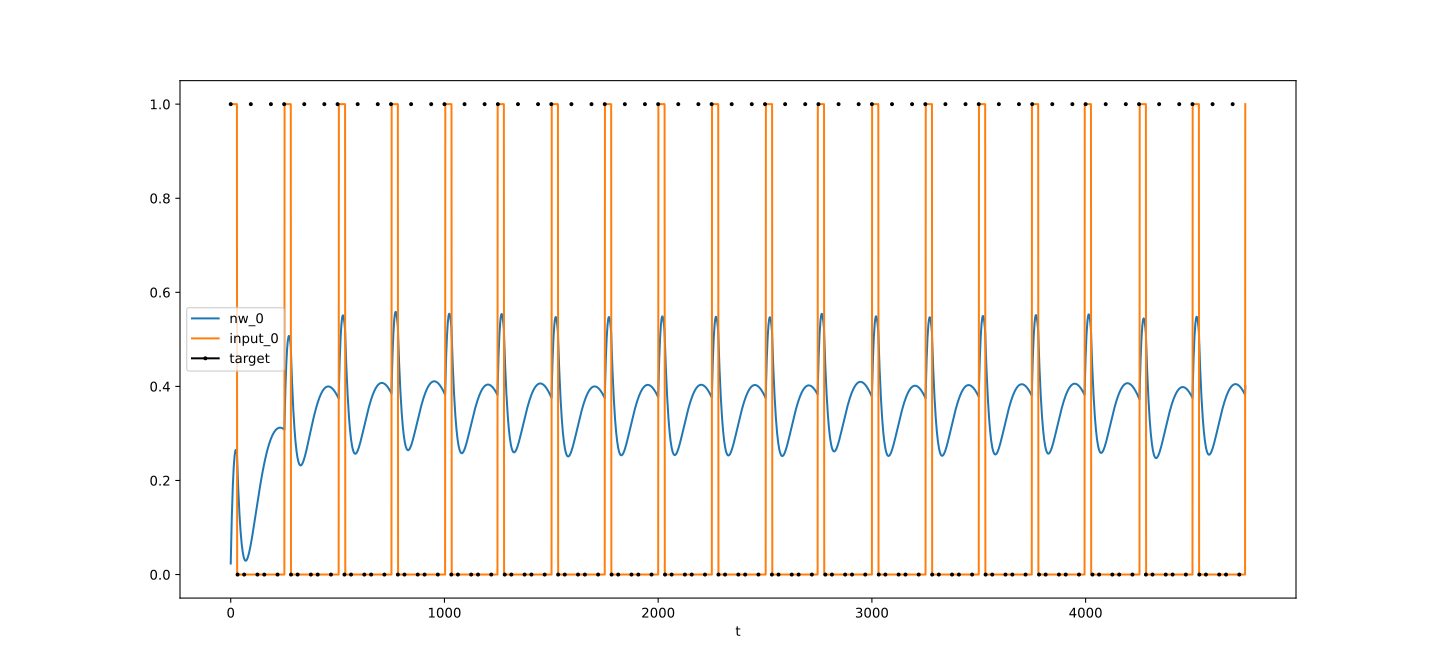

The table this chart was drawn from, first rows:
t, nw_0, target_0, input_0
0, 0.02347, 1, 1
1, 0.04561, , 1
2, 0.06645, , 1
3, 0.08604, , 1
4, 0.1044, , 1
5, 0.1216, , 1
6, 0.1376, , 1
7, 0.1525, , 1
8, 0.1664, , 1
9, 0.1792, , 1
10, 0.1909, , 1
11, 0.2017, , 1
12, 0.2115, , 1
13, 0.2204, , 1
14, 0.2285, , 1
15, 0.2356, , 1
16, 0.2419, , 1
17, 0.2474, , 1
18, 0.2521, , 1
19, 0.256, , 1
20, 0.2592, , 1
21, 0.2617, , 1
22, 0.2635, , 1
23, 0.2647, , 1
24, 0.2652, , 1
25, 0.2651, , 1
26, 0.2644, , 1
27, 0.2631, , 1
28, 0.2612, , 1
29, 0.2589, , 1
30, 0.245, , 0
31, 0.2317, , 0
32, 0.219, 0, 0
33, 0.2068, , 0
34, 0.1952, , 0
35, 0.1841, , 0
36, 0.1735, , 0
37, 0.1634, , 0
38, 0.1537, , 0
39, 0.1446, , 0
40, 0.1359, , 0
41, 0.1276, , 0
42, 0.1197, , 0
43, 0.1123, , 0
44, 0.1053, , 0
45, 0.09863, , 0
46, 0.09236, , 0
47, 0.08646, , 0
48, 0.08092, , 0
49, 0.07572, , 0
50, 0.07085, , 0
51, 0.06631, , 0
52, 0.06207, , 0
53, 0.05815, , 0
54, 0.05451, , 0
55, 0.05116, , 0
56, 0.04809, , 0
57, 0.04528, , 0
58, 0.04274, , 0
59, 0.04044, , 0
... 4,688 more rows
